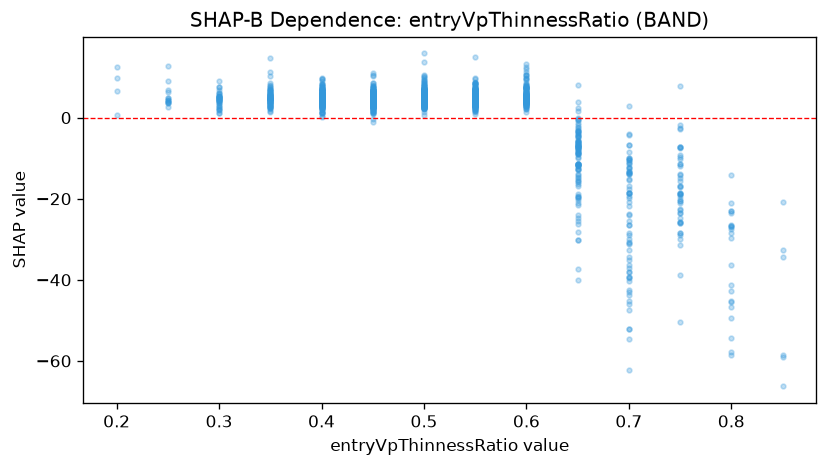

Data behind this chart, as committed beside it:
feature_value, shap_value
0.75, -22.74
0.45, 4.803
0.6, 4.464
0.55, 3.215
0.55, 2.76
0.55, 5.246
0.5, 3.609
0.5, 2.499
0.4, 3.326
0.45, 3.352
0.4, 4.039
0.6, 5.357
0.55, 7.131
0.4, 4.755
0.45, 3.012
0.8, -45.59
0.55, 4.417
0.55, 3.443
0.35, 4.379
0.45, 3.597
0.8, -49.45
0.55, 5.039
0.4, 7.13
0.5, 6.609
0.55, 4.747
0.35, 4.154
0.5, 4.294
0.3, 4.78
0.5, 1.47
0.45, 4.368
0.4, 3.14
0.4, 4.824
0.3, 5.191
0.55, 5.261
0.6, 6.204
0.35, 5.676
0.3, 1.063
0.4, 7.173
0.5, 5.407
0.4, 3.849
0.65, -11.37
0.55, 5.118
0.25, 3.587
0.5, 4.326
0.7, -10.4
0.7, -15.39
0.55, 4.211
0.5, 4.579
0.7, -18.71
0.55, 2.17
0.4, 4.772
0.4, 7.614
0.5, 3.161
0.35, 6.706
0.45, 6.683
0.4, 2.259
0.6, 2.839
0.6, 3.496
0.65, -5.683
0.45, 2.692
... 1,254 more rows
